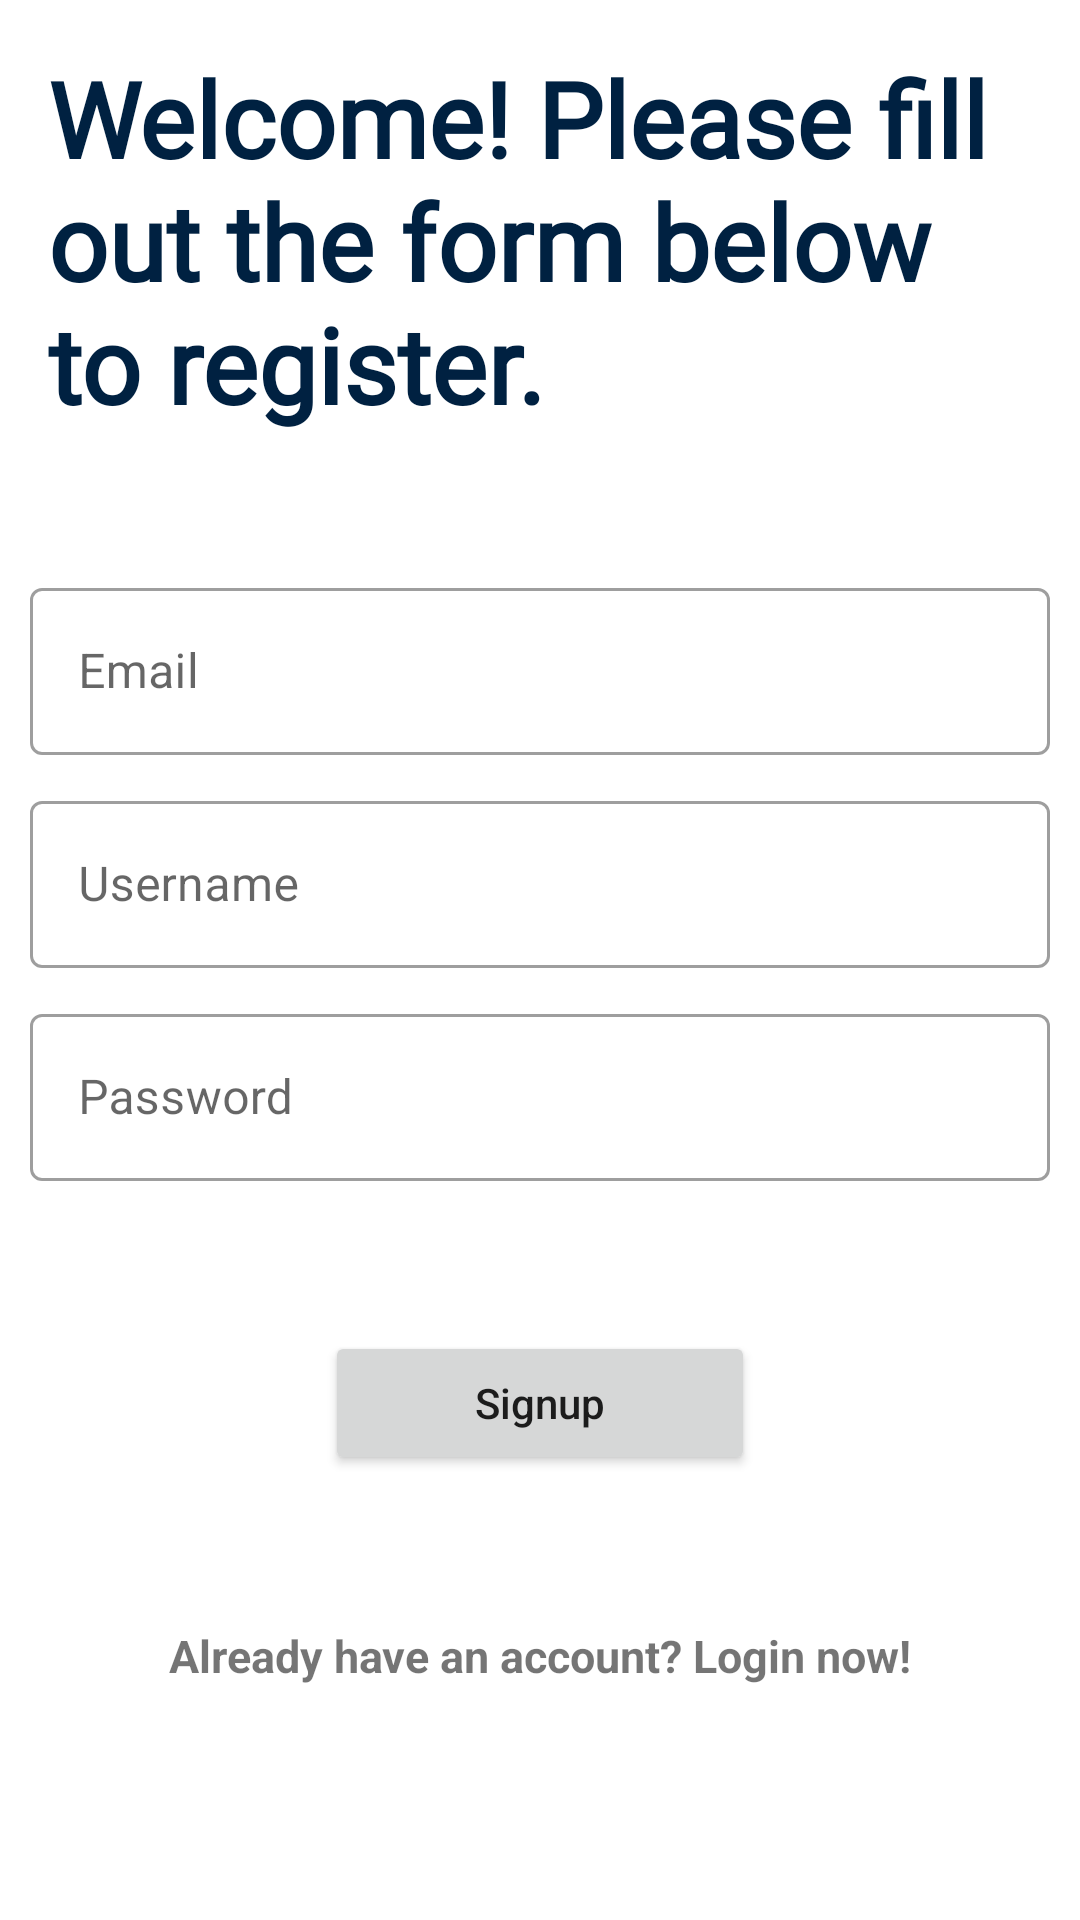

The Android layout XML behind this screen, and the referenced resources:
<!-- AndroidManifest.xml: application theme Theme.InflateRates -->
<!-- res/layout/fragment_signup.xml -->
<?xml version="1.0" encoding="utf-8"?>
<ScrollView xmlns:android="http://schemas.android.com/apk/res/android"
    xmlns:app="http://schemas.android.com/apk/res-auto"
    android:layout_width="match_parent"
    android:layout_height="match_parent">
    
    <LinearLayout
        android:layout_width="match_parent"
        android:layout_height="wrap_content"
        android:gravity="center"
        android:orientation="vertical">

        <TextView
            android:layout_width="wrap_content"
            android:layout_height="wrap_content"
            android:layout_marginBottom="20dp"
            android:fontFamily="@font/roboto_slab"
            android:padding="16dp"
            android:text="Welcome! Please fill out the form below to register."
            android:textColor="@color/dark_blue"
            android:textSize="35sp"
            android:textStyle="bold" />

        <com.google.android.material.textfield.TextInputLayout
            android:id="@+id/emailLayout"
            style="@style/Widget.MaterialComponents.TextInputLayout.OutlinedBox"
            android:layout_width="match_parent"
            android:layout_height="wrap_content"
            android:layout_marginLeft="10dp"
            android:layout_marginTop="10dp"
            android:layout_marginRight="10dp"
            android:hint="Email"
            app:layout_constraintEnd_toEndOf="parent"
            app:layout_constraintStart_toStartOf="parent"
            app:layout_constraintTop_toTopOf="parent">

            <com.google.android.material.textfield.TextInputEditText
                android:layout_width="match_parent"
                android:layout_height="match_parent"
                android:inputType="text"
                android:singleLine="true" />
        </com.google.android.material.textfield.TextInputLayout>

        <com.google.android.material.textfield.TextInputLayout
            android:id="@+id/usernameLayout"
            style="@style/Widget.MaterialComponents.TextInputLayout.OutlinedBox"
            android:layout_width="match_parent"
            android:layout_height="wrap_content"
            android:layout_marginLeft="10dp"
            android:layout_marginTop="10dp"
            android:layout_marginRight="10dp"
            android:hint="Username"
            app:layout_constraintEnd_toEndOf="parent"
            app:layout_constraintStart_toStartOf="parent"
            app:layout_constraintTop_toTopOf="parent">

            <com.google.android.material.textfield.TextInputEditText
                android:layout_width="match_parent"
                android:layout_height="match_parent"
                android:inputType="text"
                android:singleLine="true" />
        </com.google.android.material.textfield.TextInputLayout>

        <com.google.android.material.textfield.TextInputLayout
            android:id="@+id/passwordLayout"
            style="@style/Widget.MaterialComponents.TextInputLayout.OutlinedBox"
            android:layout_width="match_parent"
            android:layout_height="wrap_content"
            android:layout_marginLeft="10dp"
            android:layout_marginTop="10dp"
            android:layout_marginRight="10dp"
            android:hint="Password"
            app:layout_constraintEnd_toEndOf="parent"
            app:layout_constraintStart_toStartOf="parent"
            app:layout_constraintTop_toBottomOf="@id/usernameLayout">

            <com.google.android.material.textfield.TextInputEditText
                android:layout_width="match_parent"
                android:layout_height="match_parent"
                android:inputType="textPassword"
                android:singleLine="true" />
        </com.google.android.material.textfield.TextInputLayout>

        <Button
            android:id="@+id/btnLogin"
            android:layout_width="wrap_content"
            android:layout_height="wrap_content"
            android:layout_marginTop="50dp"
            android:paddingHorizontal="50dp"
            android:text="Signup"
            android:textAllCaps="false"
            app:layout_constraintEnd_toEndOf="parent"
            app:layout_constraintStart_toStartOf="parent"
            app:layout_constraintTop_toBottomOf="@id/passwordLayout" />

        <TextView
            android:id="@+id/textViewLinkToLogin"
            android:layout_width="wrap_content"
            android:layout_height="wrap_content"
            android:layout_marginTop="50dp"
            android:layout_marginBottom="50dp"
            android:text="Already have an account? Login now!"
            android:textSize="15sp"
            android:textStyle="bold" />

    </LinearLayout>
</ScrollView>
<!-- resources referenced by this layout -->
<resources>
  <color name="dark_blue">#002141</color>
  <style name="Theme.InflateRates" parent="Theme.MaterialComponents.Light.DarkActionBar">
          
          <item name="colorPrimary">@color/dark_blue</item>
          <item name="colorPrimaryVariant">@color/purple_700</item>
          <item name="colorOnPrimary">@color/white</item>
          
          <item name="colorSecondary">@color/dark_blue</item>
          <item name="colorSecondaryVariant">@color/teal_700</item>
          <item name="colorOnSecondary">@color/black</item>
          
          <item name="android:statusBarColor">?attr/colorPrimaryVariant</item>
          
      </style>
  <color name="purple_700">#FF3700B3</color>
  <color name="white">#FFFFFFFF</color>
  <color name="teal_700">#FF018786</color>
  <color name="black">#FF000000</color>
</resources>
